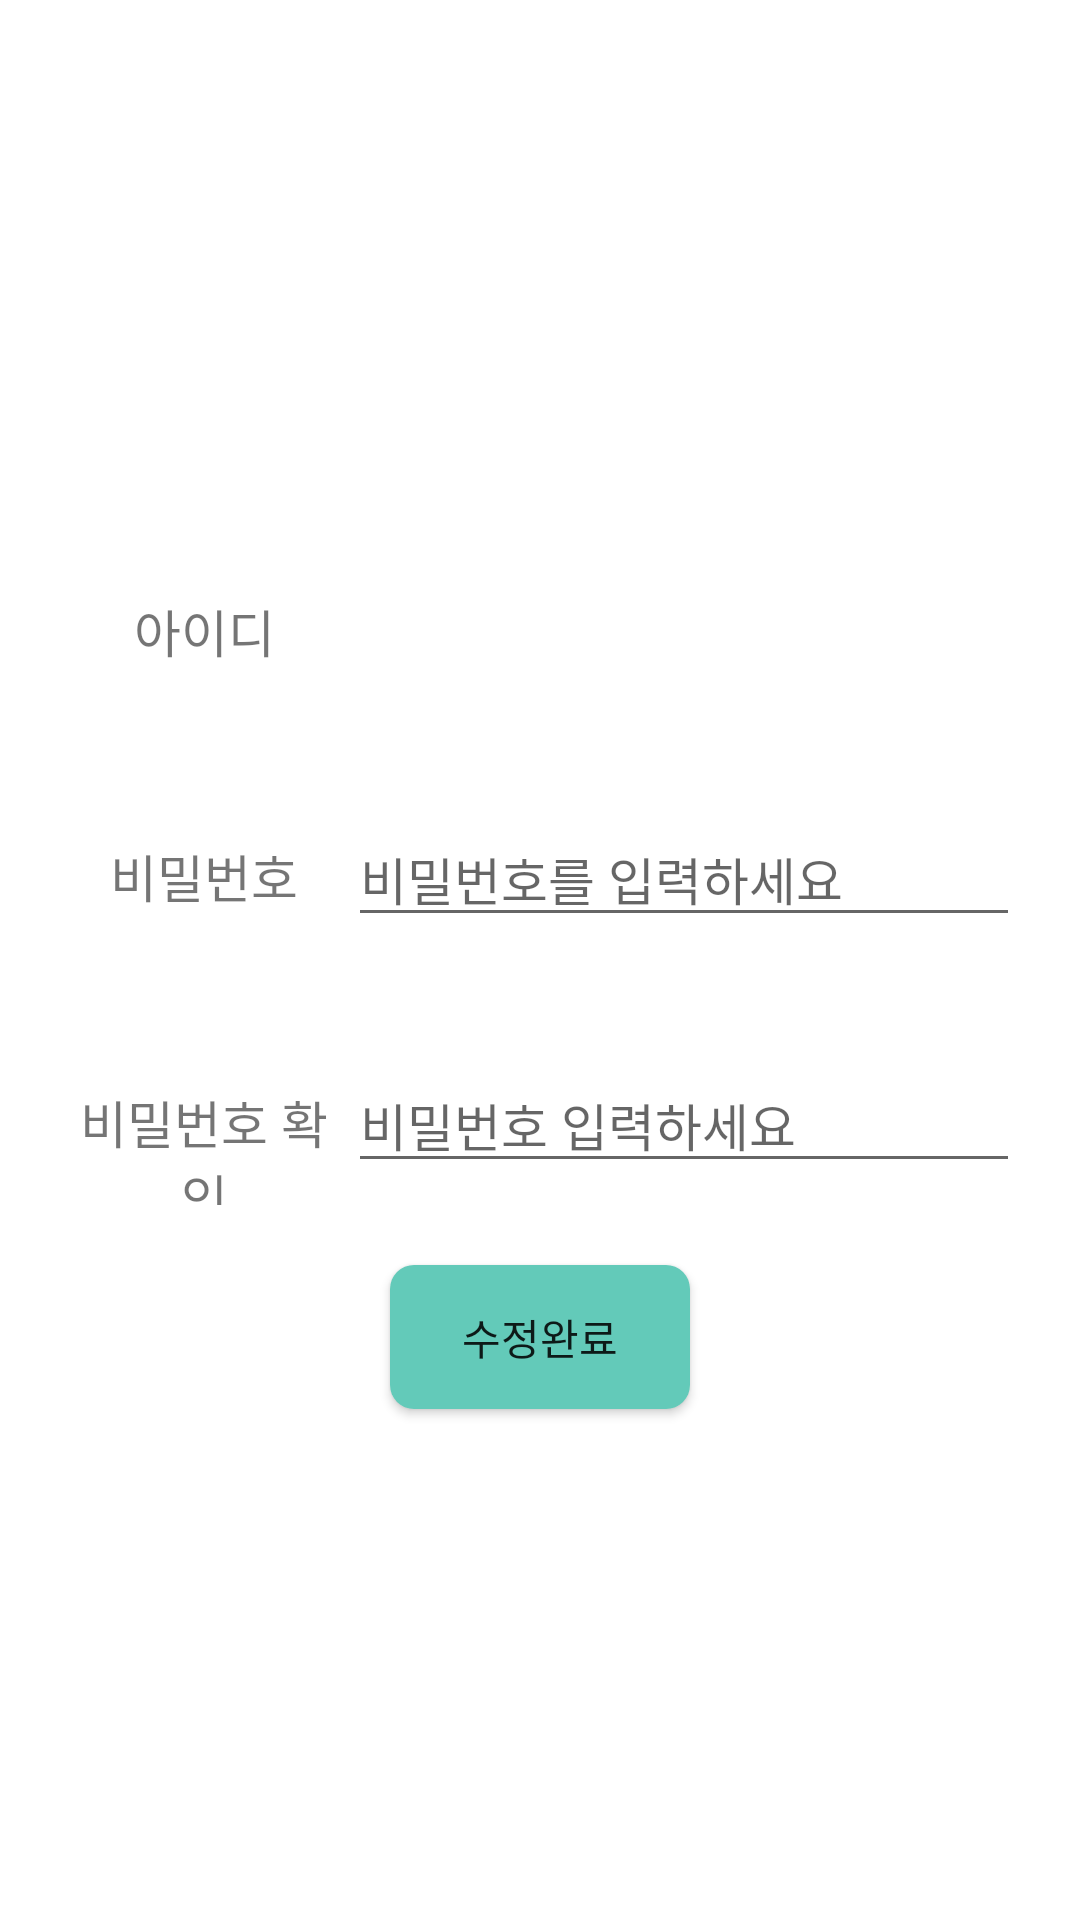

Produce the Android XML layout that renders to this screen, including the resource entries it uses.
<!-- AndroidManifest.xml: application theme AppTheme -->
<!-- res/layout/activity_profile_update_view.xml -->
<?xml version="1.0" encoding="utf-8"?>
<LinearLayout xmlns:android="http://schemas.android.com/apk/res/android"
    xmlns:app="http://schemas.android.com/apk/res-auto"
    xmlns:tools="http://schemas.android.com/tools"
    android:layout_width="match_parent"
    android:layout_height="match_parent"
    android:orientation="vertical"
    android:gravity="center"
    android:background="#ffffff"
    >


    <LinearLayout
        android:layout_width="match_parent"
        android:layout_height="wrap_content"
        android:layout_margin="20dp"
        android:orientation="horizontal">

        <TextView
            android:layout_width="0dp"
            android:layout_height="40dp"
            android:gravity="center"
            android:layout_weight="3"

            android:text="아이디"
            android:textSize="17dp" />

        <TextView
            android:id="@+id/tvId"
            android:layout_width="0dp"
            android:layout_height="wrap_content"
            android:layout_weight="7"
            android:textSize="17dp" />
    </LinearLayout>

    <LinearLayout
        android:layout_width="match_parent"
        android:layout_height="wrap_content"
        android:layout_margin="20dp"
        android:orientation="horizontal">

        <TextView
            android:layout_width="0dp"
            android:layout_height="wrap_content"
            android:gravity="center"
            android:layout_weight="3"

            android:text="비밀번호"
            android:textSize="17dp" />

        <EditText
            android:id="@+id/pwd"
            android:layout_width="0dp"
            android:layout_height="wrap_content"
            android:layout_weight="7"
            android:inputType="textPassword"
            android:hint="비밀번호를 입력하세요"
            android:textSize="17dp" />

    </LinearLayout>

    <LinearLayout
        android:layout_width="match_parent"
        android:layout_height="wrap_content"
        android:layout_margin="20dp"
        android:orientation="horizontal">

        <TextView
            android:layout_width="0dp"
            android:layout_height="wrap_content"
            android:gravity="center"
            android:layout_weight="3"

            android:text="비밀번호 확인"
            android:textSize="17dp" />

        <EditText
            android:id="@+id/pwdck"
            android:layout_width="0dp"
            android:layout_height="wrap_content"
            android:layout_weight="7"
            android:inputType="textPassword"
            android:hint="비밀번호 입력하세요"
            android:textSize="17dp" />

    </LinearLayout>

    <Button
        android:background="@drawable/round_button"
        android:id="@+id/updateBtn"
        android:layout_width="100dp"
        android:layout_height="wrap_content"
        android:text="수정완료">

    </Button>
</LinearLayout>
<!-- resources referenced by this layout -->
<resources>
  <!-- drawable round_button (drawable-v24) -->
  <?xml version="1.0" encoding="utf-8"?>
  <shape xmlns:android="http://schemas.android.com/apk/res/android"
      android:shape="rectangle">
      <solid android:color="#63cab9" />
      <corners android:bottomRightRadius="8dp"
          android:bottomLeftRadius="8dp"
          android:topRightRadius="8dp"
          android:topLeftRadius="8dp"/>
  
  </shape>
  <style name="AppTheme" parent="Theme.AppCompat.Light.DarkActionBar">
          
  
  
          <item name="colorPrimary">@color/colorUniv</item>
          <item name="colorPrimaryDark">#005C53</item>
          <item name="colorAccent">@color/colorAccent</item>
      </style>
  <color name="colorUniv">#63cab9</color>
  <color name="colorAccent">#03DAC5</color>
</resources>
